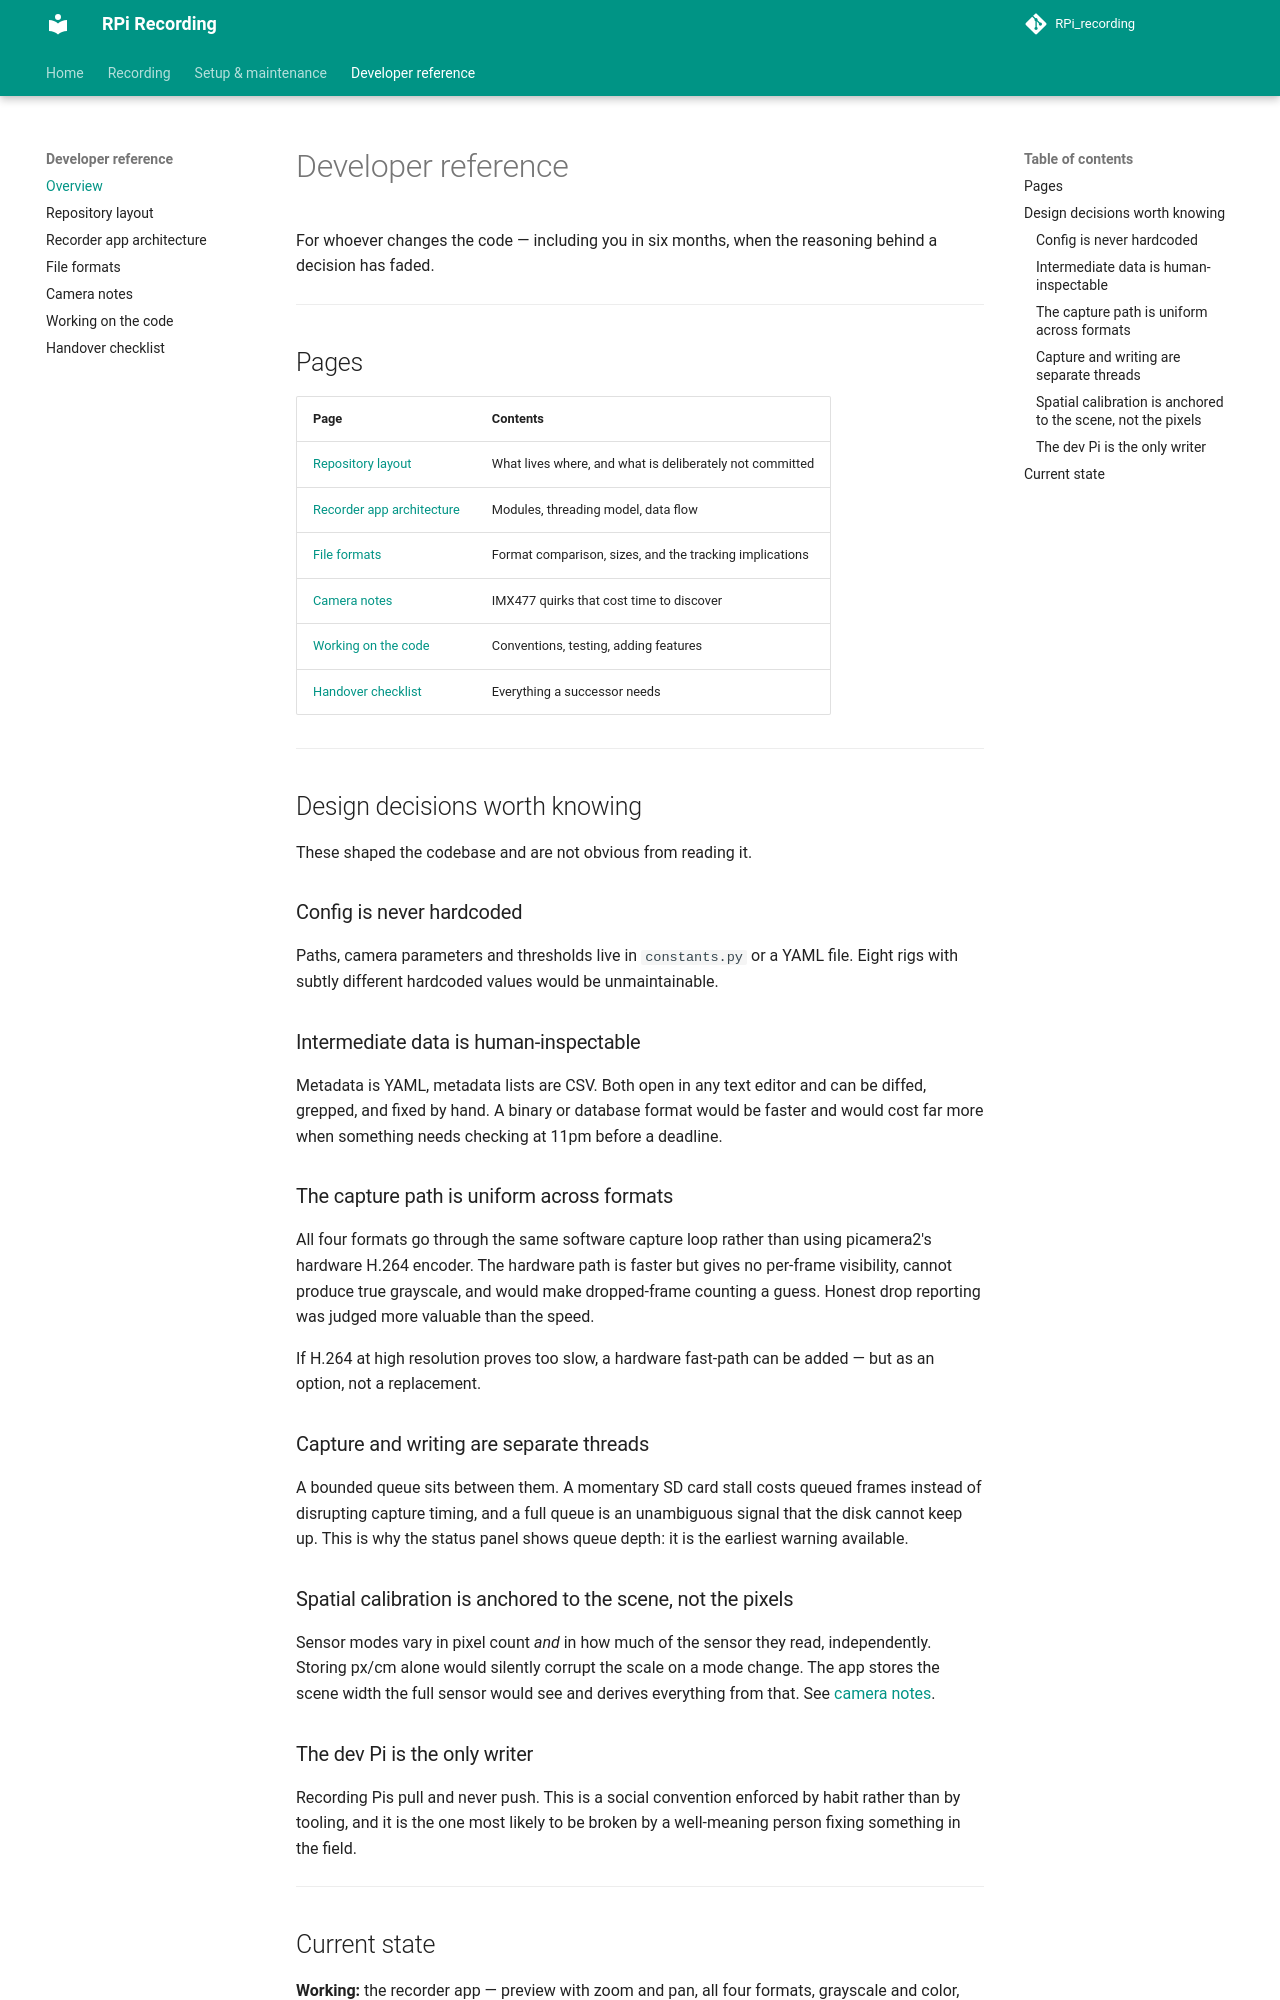

repository: StefanMPopp/RPi_recording · page: reference/overview/index.html · generator: mkdocs

# Developer reference

For whoever changes the code — including you in six months, when the reasoning
behind a decision has faded.

---

## Pages

| Page | Contents |
|---|---|
| [Repository layout](repo_layout.md) | What lives where, and what is deliberately not committed |
| [Recorder app architecture](architecture.md) | Modules, threading model, data flow |
| [File formats](file_formats.md) | Format comparison, sizes, and the tracking implications |
| [Camera notes](camera_notes.md) | IMX477 quirks that cost time to discover |
| [Working on the code](development.md) | Conventions, testing, adding features |
| [Handover checklist](handover.md) | Everything a successor needs |

---

## Design decisions worth knowing

These shaped the codebase and are not obvious from reading it.

### Config is never hardcoded

Paths, camera parameters and thresholds live in `constants.py` or a YAML file.
Eight rigs with subtly different hardcoded values would be unmaintainable.

### Intermediate data is human-inspectable

Metadata is YAML, metadata lists are CSV. Both open in any text editor and can
be diffed, grepped, and fixed by hand. A binary or database format would be
faster and would cost far more when something needs checking at 11pm before a
deadline.

### The capture path is uniform across formats

All four formats go through the same software capture loop rather than using
picamera2's hardware H.264 encoder. The hardware path is faster but gives no
per-frame visibility, cannot produce true grayscale, and would make dropped-frame
counting a guess. Honest drop reporting was judged more valuable than the speed.

If H.264 at high resolution proves too slow, a hardware fast-path can be added —
but as an option, not a replacement.

### Capture and writing are separate threads

A bounded queue sits between them. A momentary SD card stall costs queued frames
instead of disrupting capture timing, and a full queue is an unambiguous signal
that the disk cannot keep up. This is why the status panel shows queue depth: it
is the earliest warning available.

### Spatial calibration is anchored to the scene, not the pixels

Sensor modes vary in pixel count *and* in how much of the sensor they read,
independently. Storing px/cm alone would silently corrupt the scale on a mode
change. The app stores the scene width the full sensor would see and derives
everything from that. See [camera notes](camera_notes.md).

### The dev Pi is the only writer

Recording Pis pull and never push. This is a social convention enforced by
habit rather than by tooling, and it is the one most likely to be broken by a
well-meaning person fixing something in the field.

---
